Dataset: inat_flowering (GitHub, nvaltryek-001/pollinex-ai). Classes: apple, brinjal, chilli, hibiscus, peach, pear, strawberry, sunflower, tomato.

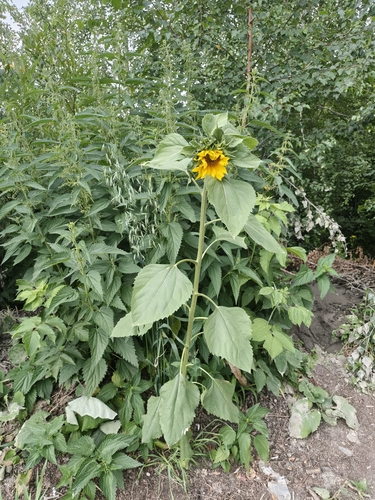
Label: sunflower

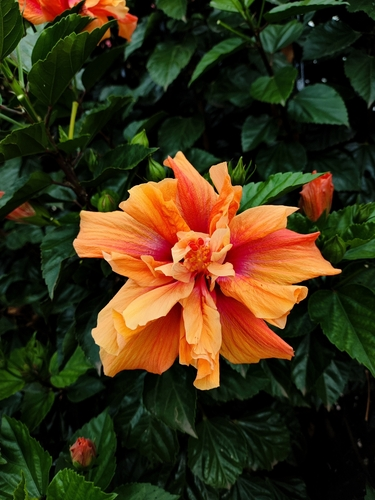
Label: hibiscus

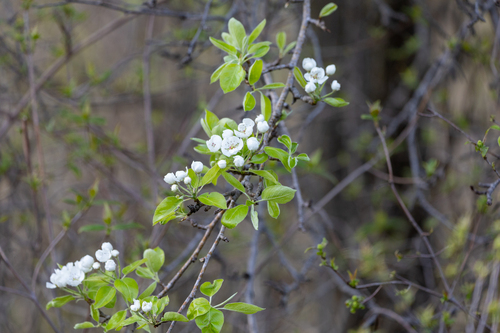
Label: pear

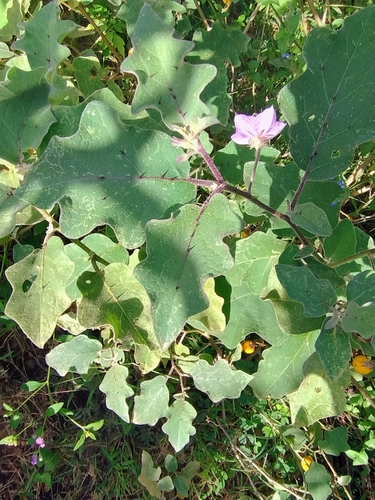
Label: brinjal

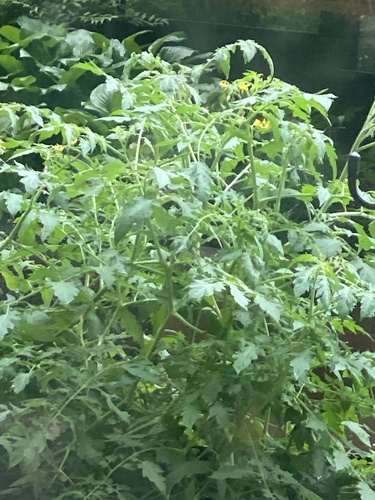
Label: tomato

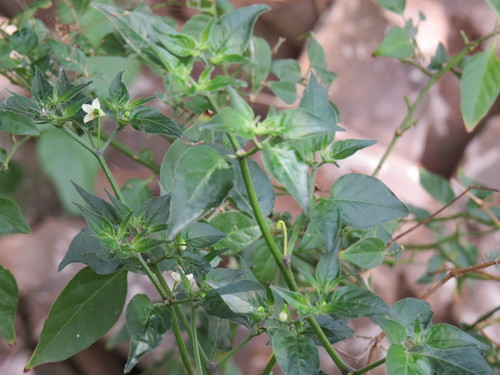
Label: chilli
